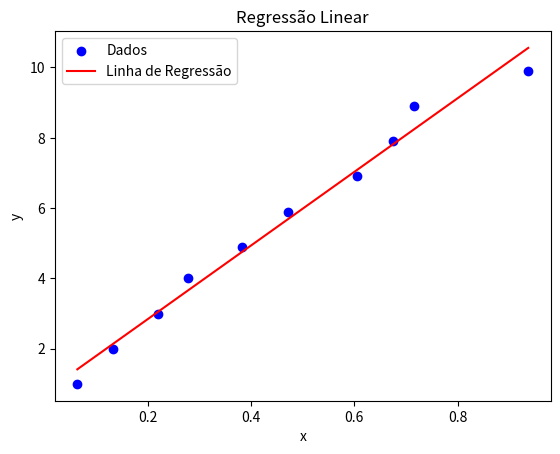

This figure's Python source:
import numpy as np
import matplotlib.pyplot as plt

x = np.array([0.063, 0.132, 0.220, 0.277, 0.383, 0.471, 0.605, 0.674, 0.716, 0.937])
y = np.array([1, 2, 3, 4, 4.9, 5.9, 6.9, 7.9, 8.9, 9.9])

# Calcula os coeficientes da regressão linear (intercepto e inclinação)
A = np.vstack([x, np.ones(len(x))]).T
m, c = np.linalg.lstsq(A, y, rcond=None)[0]

regression_line = m * x + c

plt.scatter(x, y, color='blue', label='Dados')
plt.plot(x, regression_line, color='red', label='Linha de Regressão')
plt.xlabel('x')
plt.ylabel('y')
plt.title('Regressão Linear')
plt.legend()
plt.show()

print(f"Inclinação (m): {m}")
print(f"Intercepto (c): {c}")
